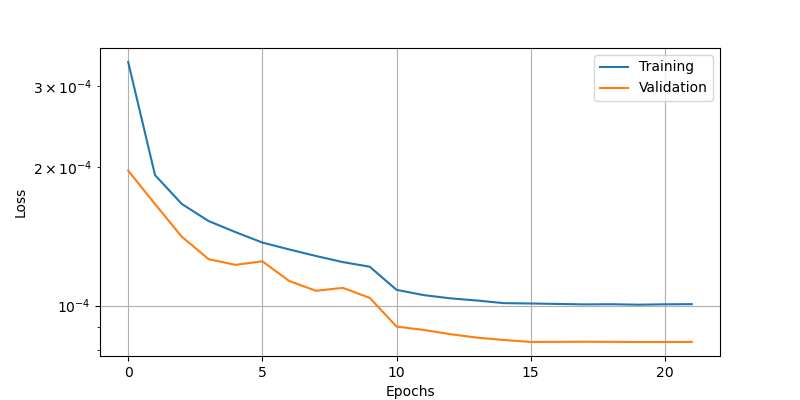

Source data for this figure (header and first rows):
epoch, loss, val_loss
0, 0.0003378, 0.0001964
1, 0.000192, 0.0001661
2, 0.0001662, 0.0001411
3, 0.0001526, 0.0001261
4, 0.0001444, 0.0001226
5, 0.0001371, 0.0001248
6, 0.0001324, 0.0001131
7, 0.0001282, 0.0001077
8, 0.0001243, 0.0001093
9, 0.0001215, 0.000104
10, 0.0001082, 9.00750164873898e-05
11, 0.0001054, 8.860588422976434e-05
12, 0.0001037, 8.67433482198976e-05
13, 0.0001026, 8.523716678610072e-05
14, 0.0001013, 8.42497029225342e-05
15, 0.0001011, 8.342123328475282e-05
16, 0.0001009, 8.346958202309906e-05
17, 0.0001006, 8.35185419418849e-05
18, 0.0001007, 8.347383845830336e-05
19, 0.0001005, 8.34049133118242e-05
20, 0.0001007, 8.341002103406936e-05
21, 0.0001008, 8.342595538124442e-05
